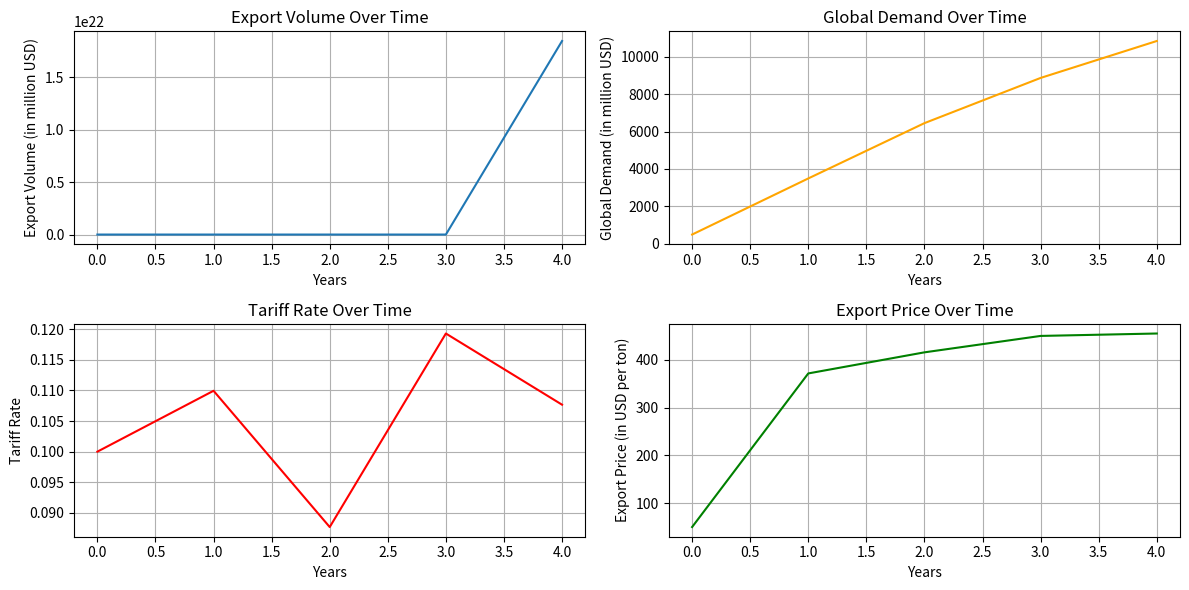

Reproduce this figure in Python.
import numpy as np
import matplotlib.pyplot as plt
from scipy.stats import norm
 
# 参数设置
alpha_1 = 0.8  # 全球需求自回归系数
beta_1 = 0.2  # 全球需求对外部因素的影响系数
gamma = 0.05  # 关税对出口量的负向影响
alpha_2 = 2  # 关税的衰减系数
lambda_ = 0.1  # 关税对价格的影响
beta_2 = 1.5  # 关税的正向影响（非线性效应）
mu = 0.03  # 全球需求对出口量的影响系数
rho = 50  # 基础出口价格系数
phi = 0.05  # 全球需求对价格的弹性系数
delta = 0.02  # 全球需求对价格的影响
tau = 0.01  # 其他国家价格的影响系数
sigma_T = 0.02  # 关税波动的标准差
sigma_D = 0.05  # 全球需求波动的标准差
 
 
years = 5
cat_count = [4412, 4862, 5806, 6536, 6980]  # 宠物猫数量（万只）
dog_count = [5503, 5222, 5429, 5119, 5175]  # 宠物狗数量（万只）
GDP_per_capita = [10143, 10408, 12617, 12662, 12614]  # 人均GDP（美元）
urbanization_rate = [44.38, 45.4, 46.7, 47.7, 48.3]  # 城镇化率（%）
total_population = [1409.67, 1411.75, 1412.60, 1412.12, 1410.08]  # 总人口（百万人）
cat_market_size = [798.77, 884, 1060, 1231, 1305]  # 猫的市场规模（亿元）
dog_market_size = [1210.66, 1181, 1430, 1475, 1488]  # 狗的市场规模（亿元）
cat_annual_consumption = [1810, 1818, 1826, 1883, 1870]  # 猫的单只年均消费金额（元）
dog_annual_consumption = [2200, 2262, 2634, 2882, 2875]  # 狗的单只年均消费金额（元）
 
# 初始值设置
E_0 = 100  # 初始出口量
D_0 = 500  # 初始全球需求
T_0 = 0.1  # 初始关税水平
P_0 = 50  # 初始出口价格
 
# 存储结果
E = np.zeros(years)
D = np.zeros(years)
T = np.zeros(years)
P = np.zeros(years)
 
# 初始值
E[0] = E_0
D[0] = D_0
T[0] = T_0
P[0] = P_0
 
# 随机过程生成
np.random.seed(42)
 
# 模拟过程
for t in range(1, years):
    # 关税随机波动
    epsilon_T = norm.rvs(loc=0, scale=sigma_T)
    T[t] = T[t - 1] + epsilon_T
 
    # 全球需求随机波动
    epsilon_D = norm.rvs(loc=0, scale=sigma_D)
    D[t] = alpha_1 * D[t - 1] + beta_1 * np.random.uniform(0, 0.05) + 0.1 * urbanization_rate[t] + 0.2 * GDP_per_capita[
        t] + 0.1 * (cat_count[t] + dog_count[t]) + epsilon_D
 
    # 关税对出口量的影响
    E[t] = E[t - 1] * (1 - gamma * T[t]) ** alpha_2 * (1 + lambda_ * T[t]) ** beta_2 * (1 + mu * D[t]) * (
                1 + 0.05 * (cat_count[t] + dog_count[t]))
 
    # 价格调整
    P[t] = rho * (1 + lambda_ * T[t]) + phi * (1 + delta * D[t]) + tau * np.sum(P[:t] - P[t]) + 0.05 * \
           cat_annual_consumption[t] + 0.1 * dog_annual_consumption[t]
 
# 可视化结果
plt.figure(figsize=(12, 6))
 
# 出口量
plt.subplot(2, 2, 1)
plt.plot(E, label='Export Volume')
plt.title('Export Volume Over Time')
plt.xlabel('Years')
plt.ylabel('Export Volume (in million USD)')
plt.grid(True)
 
# 全球需求
plt.subplot(2, 2, 2)
plt.plot(D, label='Global Demand', color='orange')
plt.title('Global Demand Over Time')
plt.xlabel('Years')
plt.ylabel('Global Demand (in million USD)')
plt.grid(True)
 
# 关税
plt.subplot(2, 2, 3)
plt.plot(T, label='Tariff Rate', color='red')
plt.title('Tariff Rate Over Time')
plt.xlabel('Years')
plt.ylabel('Tariff Rate')
plt.grid(True)
 
# 出口价格
plt.subplot(2, 2, 4)
plt.plot(P, label='Export Price', color='green')
plt.title('Export Price Over Time')
plt.xlabel('Years')
plt.ylabel('Export Price (in USD per ton)')
plt.grid(True)
 
plt.tight_layout()
plt.show()